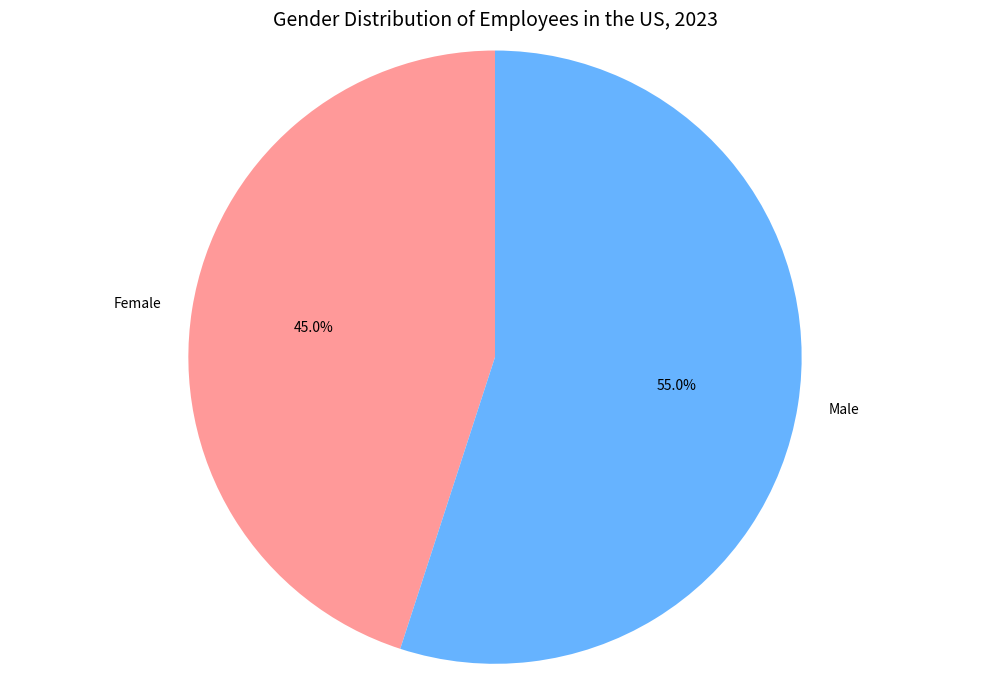

Generate this figure with matplotlib: (Note: this script raises an exception after producing the figure.)

import matplotlib.pyplot as plt
import numpy as np

labels = ['Female','Male']
sizes = [45,55]
colors = ['#ff9999','#66b3ff']
plt.figure(figsize=(10,7))
plt.pie(sizes, labels=labels, colors=colors, autopct='%1.1f%%', startangle=90)
plt.title('Gender Distribution of Employees in the US, 2023', fontsize=14, wrap=True)
plt.axis('equal')
plt.tight_layout()
plt.savefig('pie chart/png/389.png') 
plt.clf()
